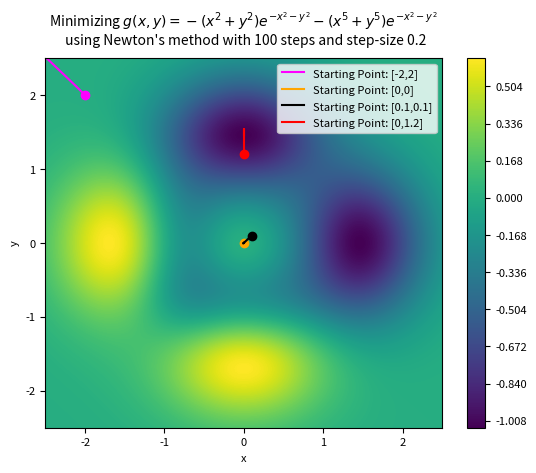

The script that saved this image: (Note: this script raises an exception after producing the figure.)
# Importing libraries
import numpy as np
import matplotlib.pyplot as plt
import random
plt.rcParams.update({'font.size': 8})

# Defining the domain
x_min, x_max = -2.5, 2.5
y_min, y_max = -2.5, 2.5

# Defining the function
def f(x,y):
    return (-x**2-y**2)*np.exp(-x**2-y**2)+(-x**5-y**5)*np.exp(-x**2-y**2)

# Defining the derivatives of the function
def dfdx(x,y):
    return x*np.exp(-x**2-y**2)*(2*x**5-5*x**3+2*x**2-2+2*y**5+2*y**2)

def dfdy(x,y):
    return y*np.exp(-x**2-y**2)*(2*y**5-5*y**3+2*y**2-2+2*x**5+2*x**2)

def df2dx2(x,y):
    return np.exp(-x**2-y**2 )*(-4*x**7+22*x**5-4*x**4-20*x**3+10*x**2-2-4*(x**2)*(y**5)-4*(x**2)*(y**2)+2*y**2+2*y**5) 

def df2dxy(x,y):
    return y*x*np.exp(-x**2-y**2)*(-4*y**5+10*y**3-4*y**2+8-4*x**2+10*x**3-4*x**5)

def df2dy2(x,y):
    return np.exp(-x**2-y**2 )*(-4*y**7+22*y**5-4*y**4-20*y**3+10*y**2-2-4*(y**2)*(x**5)-4*(y**2)*(x**2)+2*x**2+2*x**5)

def df2dyx(x,y):
    return y*x*np.exp(-x**2-y**2)*(-4*x**5+10*x**3-4*x**2+8-4*y**2+10*y**3-4*y**5)

# Generating 1000 evenly spaced x,y intervals to evaluate the function
x=np.linspace(x_min,x_max,1000)
y=np.linspace(y_min,y_max,1000)

# Creating a gridspace for the graph and evaluating z
X,Y = np.meshgrid(x,y)
Z=f(X,Y)

# Newton algorithm
def newton (start_x, start_y):
    number_steps = 100
    previous_guess_x = start_x
    previous_guess_y = start_y
    historic_steps = np.array([start_x,start_y])
    step_size = 1
    i = 1
    while i <= number_steps:
        grad = np.array([dfdx(previous_guess_x,previous_guess_y),dfdy(previous_guess_x,previous_guess_y)])
        hess = np.array([[df2dx2(previous_guess_x,previous_guess_y),df2dxy(previous_guess_x,previous_guess_y)],
                        [df2dyx(previous_guess_x,previous_guess_y),df2dy2(previous_guess_x,previous_guess_y)]])
        
        new_guess = np.array([previous_guess_x, previous_guess_y]) - step_size*np.linalg.inv(hess)@grad 
        previous_guess_x = new_guess[0]
        previous_guess_y = new_guess[1]
        historic_steps = np.vstack((historic_steps,np.array([previous_guess_x, previous_guess_y])))
        i+=1
    return historic_steps

contour_plot = plt.figure(2)

# Plotting minimization for different starting points
starting_points = [[-2,2], [0,0], [0.1,0.1], [0, 1.2]]
colors = ["magenta", "orange", "black", "red"]
for (start_x, start_y), color in zip(starting_points, colors):
    historic_steps = newton (start_x, start_y)
    plt.plot(historic_steps[:,0], historic_steps[:,1], color = color, label = f"Starting Point: [{start_x},{start_y}]")
    plt.plot(start_x,start_y, color = color, marker = 'o')

# Plotting the rest of the graph
plt.contourf(X,Y,Z, 500,cmap = 'viridis')
plt.colorbar()
plt.xlabel('x')
plt.ylabel('y')
g = r"$g(x,y) = -(x^2+y^2)e^{-x^2-y^2}-(x^5+y^5)e^{-x^2-y^2}$"
plt.title(r"Minimizing "+ g + "\n using Newton's method with 100 steps and step-size 0.2", size = 10, pad = 10)

plt.xlim(x_min,x_max)
plt.ylim(y_min,y_max)

plt.legend()

plt.savefig(f"results/minimize g with newton.png", dpi = 300)

